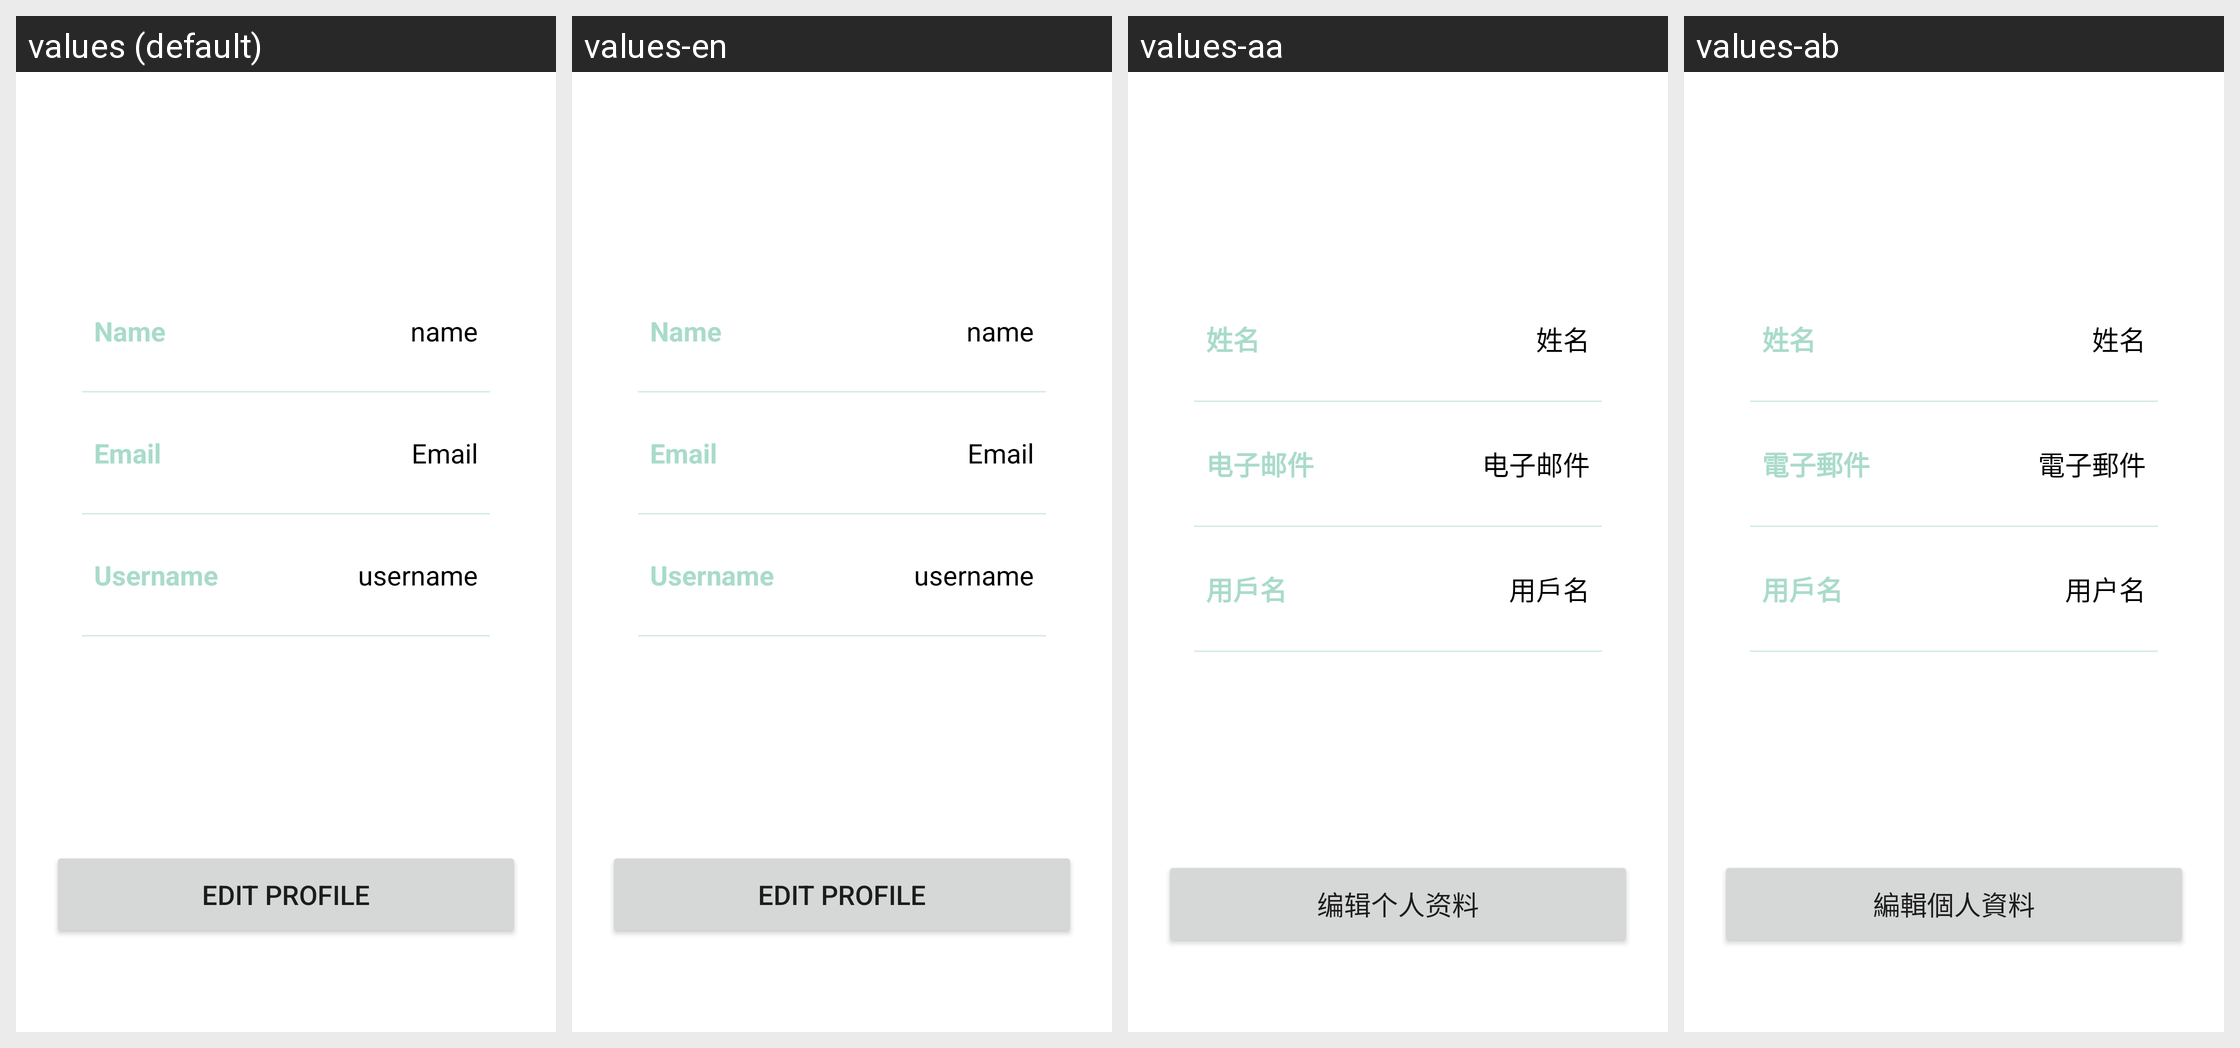

The Android screen above is rendered under several locales of the same app. Produce the string resources it draws, with the default and per-locale values.
Android screen res/layout/fragment_profile.xml rendered under 4 locales, left to right: values (default), values-en, values-aa, values-ab. Device: Nexus 5 (rendered at 1080×1920; each locale shown at half size, 540×960, under a caption strip naming it); theme Theme.HKWT.
Strings drawn on this screen, with the default value and each locale's value (text and hints the layout hard-codes, and strings that could not be matched under every locale, appear in the picture but are not listed):

name
  values: name
  values-en: name
  values-aa: 姓名
  values-ab: 姓名

username
  values: username
  values-en: username
  values-aa: 用戶名
  values-ab: 用户名

Name
  values: Name
  values-en: Name
  values-aa: 姓名
  values-ab: 姓名

Email
  values: Email
  values-en: Email
  values-aa: 电子邮件
  values-ab: 電子郵件

Username
  values: Username
  values-en: Username
  values-aa: 用戶名
  values-ab: 用戶名

EditProfile
  values: Edit Profile
  values-en: Edit Profile
  values-aa: 编辑个人资料
  values-ab: 編輯個人資料
